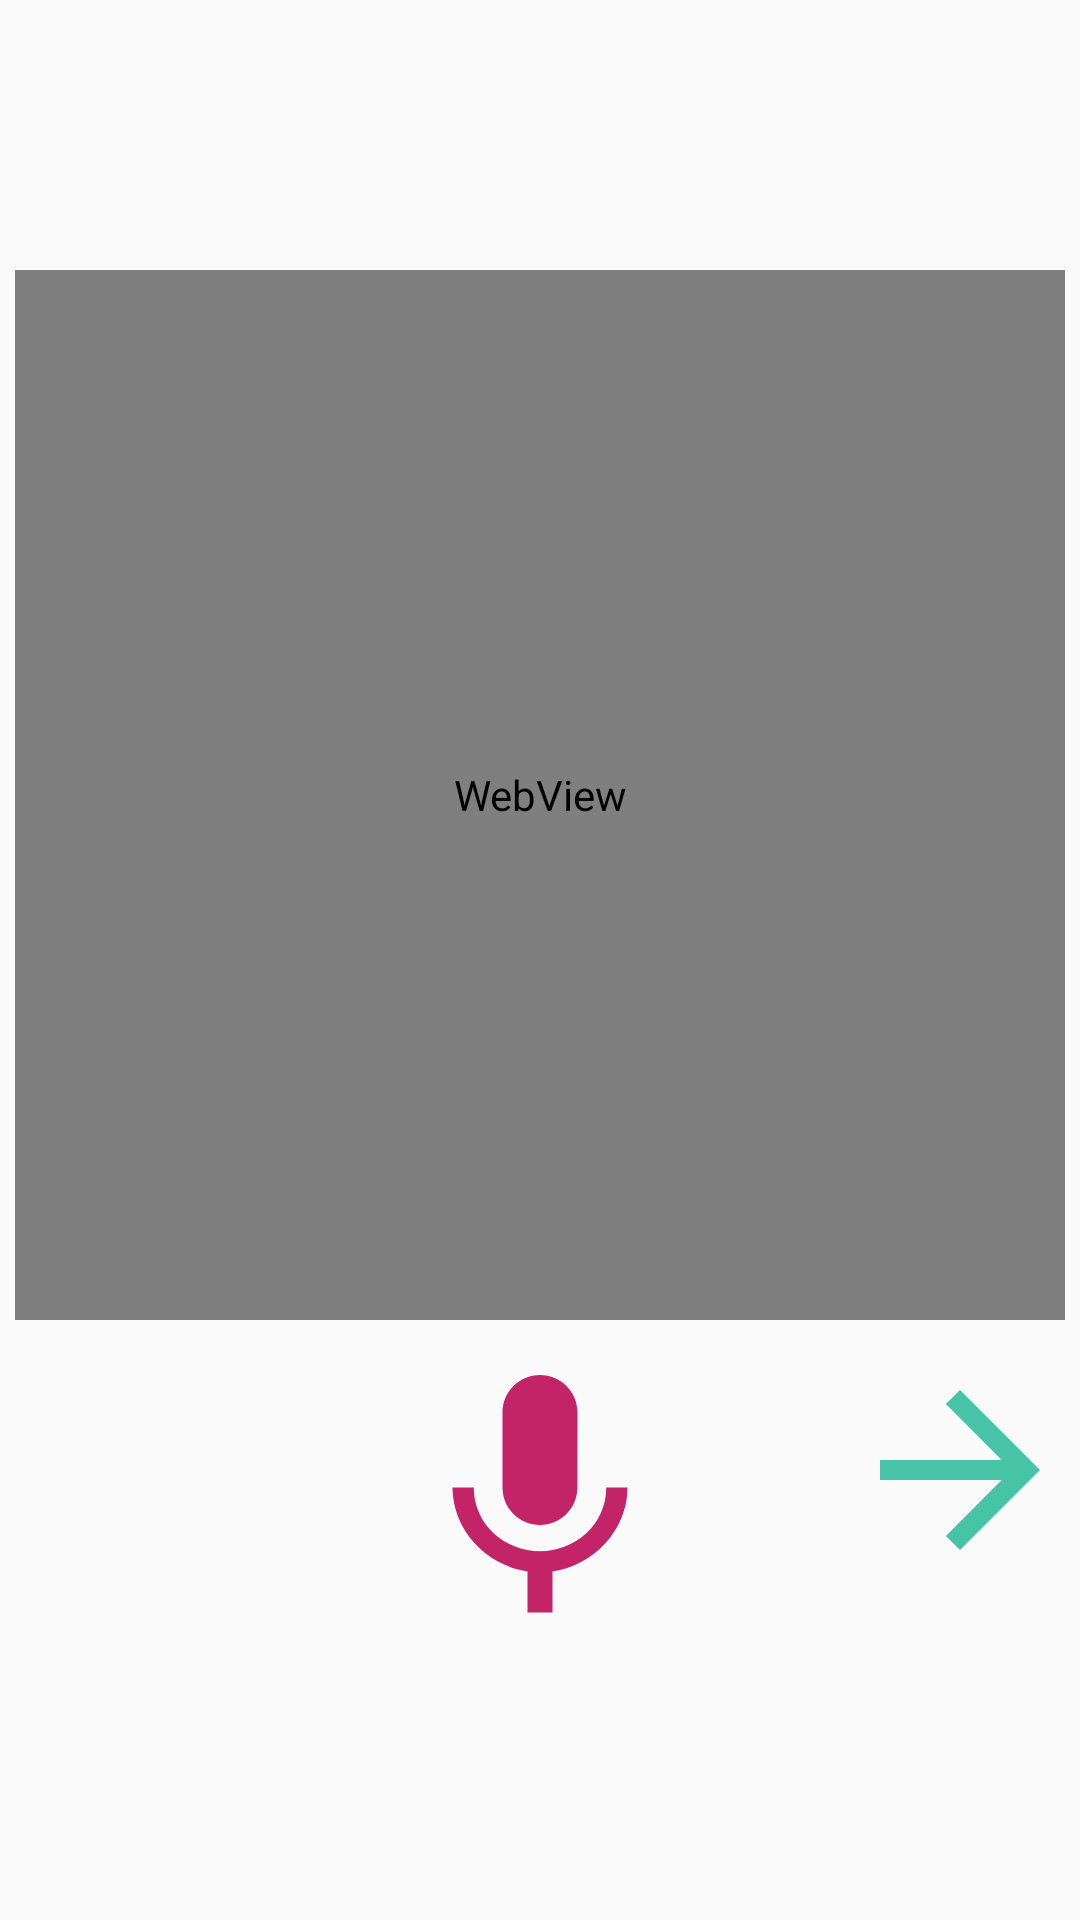

Here is an Android app screen rendered from its layout file. Give the layout XML and the strings, colors and styles it references.
<!-- AndroidManifest.xml: application theme AppTheme -->
<!-- res/layout/activity_start_kuiz.xml -->
<?xml version="1.0" encoding="utf-8"?>
<RelativeLayout
    xmlns:android="http://schemas.android.com/apk/res/android"
    xmlns:app="http://schemas.android.com/apk/res-auto"
    xmlns:tools="http://schemas.android.com/tools"
    android:layout_width="match_parent"
    android:layout_height="match_parent"
    tools:context=".StartKuiz">



    <TextView
        android:id="@+id/scoreNumber"
        android:layout_width="wrap_content"
        android:layout_height="wrap_content"
        android:text=""
        android:textColor="#e6005c"
        android:textSize="30dp"
        android:layout_marginStart="20dp"
        android:layout_marginTop="35dp"

        />


    <WebView
        android:id="@+id/gambarKuiz"
        android:layout_width="350dp"
        android:layout_height="350dp"
        android:layout_centerHorizontal="true"
        android:layout_marginTop="90dp"
        />



    <ImageView
        android:id="@+id/micQuiz"
        android:layout_width="100dp"
        android:layout_height="100dp"
        android:src="@drawable/ic_baseline_mic_24"
        android:layout_marginTop="450dp"
        android:layout_centerHorizontal="true"
        />

    <TextView
        android:id="@+id/testSuara"
        android:layout_width="wrap_content"
        android:layout_height="wrap_content"
        android:layout_marginTop="800dp"
        android:layout_centerHorizontal="true"
        />

    <ImageView
        android:id="@+id/quizCorrect"
        android:layout_width="70dp"
        android:layout_height="70dp"
        android:src="@drawable/ic_correct"
        android:layout_marginTop="8000dp"
        android:layout_centerHorizontal="true"
        android:visibility="invisible"
        />

    <com.airbnb.lottie.LottieAnimationView
        android:id="@+id/animationMic"
        android:layout_width="match_parent"
        android:layout_height="match_parent"
        app:lottie_fileName="microphone.json"
        android:visibility="invisible"/>

    <ImageView
        android:id="@+id/quizWrong"
        android:layout_width="70dp"
        android:layout_height="70dp"
        android:src="@drawable/ic_wrong"
        android:layout_marginTop="800dp"
        android:layout_centerHorizontal="true"
        android:visibility="invisible"
        />

    <ImageView
        android:id="@+id/next"
        android:layout_width="100dp"
        android:layout_height="100dp"
        android:src="@drawable/ic_next"
        android:onClick="nextQuestion"
        android:layout_marginTop="440dp"
        android:layout_marginStart="280dp"
        />



</RelativeLayout>
<!-- resources referenced by this layout -->
<resources>
  <!-- drawable ic_baseline_mic_24 (drawable) -->
  <vector android:height="24dp" android:tint="#C32467"
      android:viewportHeight="24" android:viewportWidth="24"
      android:width="24dp" xmlns:android="http://schemas.android.com/apk/res/android">
      <path android:fillColor="@android:color/white" android:pathData="M12,14c1.66,0 2.99,-1.34 2.99,-3L15,5c0,-1.66 -1.34,-3 -3,-3S9,3.34 9,5v6c0,1.66 1.34,3 3,3zM17.3,11c0,3 -2.54,5.1 -5.3,5.1S6.7,14 6.7,11L5,11c0,3.41 2.72,6.23 6,6.72L11,21h2v-3.28c3.28,-0.48 6,-3.3 6,-6.72h-1.7z"/>
  </vector>
  <!-- drawable ic_correct (drawable) -->
  <vector android:height="24dp" android:tint="#23B14C"
      android:viewportHeight="24" android:viewportWidth="24"
      android:width="24dp" xmlns:android="http://schemas.android.com/apk/res/android">
      <path android:fillColor="@android:color/white" android:pathData="M12,2C6.48,2 2,6.48 2,12s4.48,10 10,10 10,-4.48 10,-10S17.52,2 12,2zM10,17l-5,-5 1.41,-1.41L10,14.17l7.59,-7.59L19,8l-9,9z"/>
  </vector>
  <!-- drawable ic_next (drawable) -->
  <vector android:height="24dp" android:tint="#46C4A5"
      android:viewportHeight="24" android:viewportWidth="24"
      android:width="24dp" xmlns:android="http://schemas.android.com/apk/res/android">
      <path android:fillColor="@android:color/white" android:pathData="M12,4l-1.41,1.41L16.17,11H4v2h12.17l-5.58,5.59L12,20l8,-8z"/>
  </vector>
  <!-- drawable ic_wrong (drawable) -->
  <vector android:height="24dp" android:tint="#C4212F"
      android:viewportHeight="24" android:viewportWidth="24"
      android:width="24dp" xmlns:android="http://schemas.android.com/apk/res/android">
      <path android:fillColor="@android:color/white" android:pathData="M12,2C6.47,2 2,6.47 2,12s4.47,10 10,10 10,-4.47 10,-10S17.53,2 12,2zM17,15.59L15.59,17 12,13.41 8.41,17 7,15.59 10.59,12 7,8.41 8.41,7 12,10.59 15.59,7 17,8.41 13.41,12 17,15.59z"/>
  </vector>
  <style name="AppTheme" parent="Theme.AppCompat.Light.DarkActionBar">
          
          <item name="colorPrimary">@color/colorPrimary</item>
          <item name="colorPrimaryDark">@color/colorPrimaryDark</item>
          <item name="colorAccent">@color/colorAccent</item>
          <item name="android:windowAnimationStyle">@style/CustomActivityAnimation</item>
          <item name="android:windowContentTransitions">true</item>
          <item name="android:windowEnterTransition">@transition/explode</item>
          <item name="android:windowExitTransition">@transition/explode</item>
      </style>
  <color name="colorPrimary">#71CEC8</color>
  <color name="colorPrimaryDark">#3700B3</color>
  <color name="colorAccent">#03DAC5</color>
  <style name="CustomActivityAnimation" parent="@android:style/Animation.Activity">
          <item name="android:activityOpenEnterAnimation">@anim/slide_in_right</item>
          <item name="android:activityOpenExitAnimation">@anim/slide_out_left</item>
          <item name="android:activityCloseEnterAnimation">@anim/slide_in_left</item>
          <item name="android:activityCloseExitAnimation">@anim/slide_out_right</item>
  
      </style>
</resources>
